Run: headless pygame with SDL's dummy video driver; simulated clock (each Clock.tick advances the game by its frame time, no real sleeping); random seed 0; keys injected as events and as key.get_pressed() state; no mouse input.
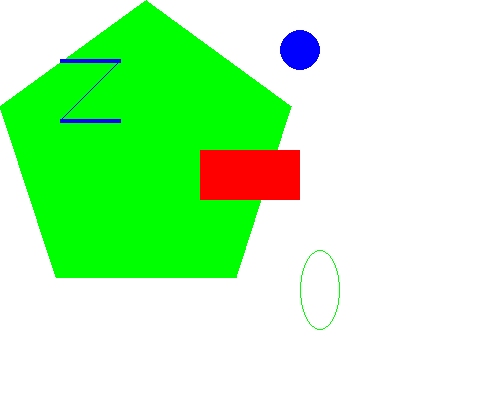
Frame 1 of 4 · flips 1–60 · no input
Frame 2 of 4 · flips 61–180 · tapped SPACE, RETURN · held RIGHT (→), D · screen unchanged from frame 1, image omitted
Frame 3 of 4 · flips 181–300 · held DOWN (↓), S · screen unchanged from frame 2, image omitted
Frame 4 of 4 · flips 301–420 · held LEFT (←), A, UP (↑), W · screen unchanged from frame 3, image omitted

The pygame program that drew these frames:

import pygame, sys                                 # uvoz knjiznice
from pygame.locals import *

pygame.init()                                      # inicializacija pygame
DISPLAYSURF = pygame.display.set_mode((500, 400))  # nastavitev velikosti
pygame.display.set_caption('Risanje')              # naslov okna

# nastavitev barv
BLACK = (0, 0, 0)
WHITE = (255, 255, 255)
RED   = (255, 0, 0)
GREEN = (0, 255, 0)
BLUE  = (0, 0, 255)

# risanje
DISPLAYSURF.fill(WHITE)
pygame.draw.polygon(DISPLAYSURF, GREEN, ((146, 0), (291, 106), (236, 277), (56, 277), (0, 106)))
pygame.draw.line(DISPLAYSURF, BLUE, (60, 60), (120, 60), 4)
pygame.draw.line(DISPLAYSURF, BLUE, (120, 60), (60, 120))
pygame.draw.line(DISPLAYSURF, BLUE, (60, 120), (120, 120), 4)
pygame.draw.circle(DISPLAYSURF, BLUE, (300, 50), 20, 0)
pygame.draw.ellipse(DISPLAYSURF, GREEN, (300, 250, 40, 80), 1)
pygame.draw.rect(DISPLAYSURF, RED, (200, 150, 100, 50))

while True:                                        #
    for event in pygame.event.get():               # pregled dogodkov
        if event.type == QUIT:
            pygame.quit()
            sys.exit()
    pygame.display.update()                        # osvezevanje okna
